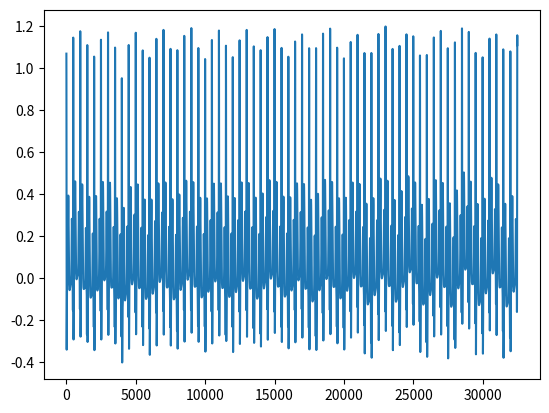

Here is the Python script that generated this plot:
import numpy as np
import scipy.ndimage
import scipy.signal
import math

# ipeaks: labels for PQRST peaks: P(1), Q(2), R(3), S(4), T(5)
# A zero lablel is output otherwise ... use R=find(ipeaks==3); 
# to find the R peaks s(R), etc. 

# Operation uses the following parameters (default values in []s):
# sfecg: ECG sampling frequency [256 Hertz]
# N: approximate number of heart beats [256]
# Anoise: Additive uniformly distributed measurement noise [0 mV]
# hrmean: Mean heart rate [60 beats per minute]
# hrstd: Standard deviation of heart rate [1 beat per minute]
# lfhfratio: LF/HF ratio [0.5]
# sfint: Internal sampling frequency [256 Hertz]
# Order of extrema: [P Q R S T]
# ti = angles of extrema [-70 -15 0 15 100] degrees
# ai = z-position of extrema [1.2 -5 30 -7.5 0.75]
# bi = Gaussian width of peaks [0.25 0.1 0.1 0.1 0.4]

def signal_resample( signal, desired_length=None, sampling_rate=None, desired_sampling_rate=None, method="interpolation"):
    if desired_length is None:
        desired_length = int(np.round(len(signal) * desired_sampling_rate / sampling_rate))

    # Sanity checks
    if len(signal) == desired_length:
        return signal

    # Resample
    resampled = scipy.ndimage.zoom(signal, desired_length / len(signal))

    return resampled

def ecg_simulate_rrprocess( flo=0.1, fhi=0.25, flostd=0.01, fhistd=0.01, lfhfratio=0.5, hrmean=60, hrstd=1, sfrr=1, n=256):
    w1 = 2 * np.pi * flo
    w2 = 2 * np.pi * fhi
    c1 = 2 * np.pi * flostd
    c2 = 2 * np.pi * fhistd
    sig2 = 1
    sig1 = lfhfratio
    rrmean = 60 / hrmean
    rrstd = 60 * hrstd / (hrmean * hrmean)

    df = sfrr / n
    w = np.arange(n) * 2 * np.pi * df
    dw1 = w - w1
    dw2 = w - w2

    Hw1 = sig1 * np.exp(-0.5 * (dw1 / c1) ** 2) / np.sqrt(2 * np.pi * c1 ** 2)
    Hw2 = sig2 * np.exp(-0.5 * (dw2 / c2) ** 2) / np.sqrt(2 * np.pi * c2 ** 2)
    Hw = Hw1 + Hw2
    Hw0 = np.concatenate((Hw[0 : int(n / 2)], Hw[int(n / 2) - 1 :: -1]))
    Sw = (sfrr / 2) * np.sqrt(Hw0)

    ph0 = 2 * np.pi * np.random.uniform(size=int(n / 2 - 1))
    ph = np.concatenate([[0], ph0, [0], -np.flipud(ph0)])
    SwC = Sw * np.exp(1j * ph)
    x = (1 / n) * np.real(np.fft.ifft(SwC))

    xstd = np.std(x)
    ratio = rrstd / xstd
    return rrmean + x * ratio  # Return RR

def ecg_simulate_derivsecgsyn(t, x, rr, ti, sfint, ai, bi):
    ta = math.atan2(x[1], x[0])
    r0 = 1
    a0 = 1.0 - np.sqrt(x[0] ** 2 + x[1] ** 2) / r0

    ip = np.floor(t * sfint).astype(int)
    w0 = 2 * np.pi / rr[min(ip, len(rr) - 1)]
    # w0 = 2*np.pi/rr[ip[ip <= np.max(rr)]]

    fresp = 0.25
    zbase = 0.005 * np.sin(2 * np.pi * fresp * t)

    dx1dt = a0 * x[0] - w0 * x[1]
    dx2dt = a0 * x[1] + w0 * x[0]

    # matlab rem and numpy rem are different
    # dti = np.remainder(ta - ti, 2*np.pi)
    dti = (ta - ti) - np.round((ta - ti) / 2 / np.pi) * 2 * np.pi
    dx3dt = -np.sum(ai * dti * np.exp(-0.5 * (dti / bi) ** 2)) - 1 * (x[2] - zbase)

    dxdt = np.array([dx1dt, dx2dt, dx3dt])
    return dxdt 

def ecg_simulate_ecgsyn( sfecg=256, N=256, Anoise=0, hrmean=60, hrstd=1, lfhfratio=0.5, sfint=512, ti=(-70, -15, 0, 15, 100),  ai=(1.2, -5, 30, -7.5, 0.75), bi=(0.25, 0.1, 0.1, 0.1, 0.4) ):
    
    if not isinstance(ti, np.ndarray):
        ti = np.array(ti)
    if not isinstance(ai, np.ndarray):
        ai = np.array(ai)
    if not isinstance(bi, np.ndarray):
        bi = np.array(bi)

    ti = ti * np.pi / 180

    # Adjust extrema parameters for mean heart rate
    hrfact = np.sqrt(hrmean / 60)
    hrfact2 = np.sqrt(hrfact)
    bi = hrfact * bi
    ti = np.array([hrfact2, hrfact, 1, hrfact, hrfact2]) * ti

    # Check that sfint is an integer multiple of sfecg
    q = np.round(sfint / sfecg)
    qd = sfint / sfecg
    if q != qd:
        raise ValueError(
            "Internal sampling frequency (sfint) must be an integer multiple of the ECG sampling frequency"
            " (sfecg). Your current choices are: sfecg = " + str(sfecg) + " and sfint = " + str(sfint) + "."
        )

    # Define frequency parameters for rr process
    # flo and fhi correspond to the Mayer waves and respiratory rate respectively
    flo = 0.1
    fhi = 0.25
    flostd = 0.01
    fhistd = 0.01

    # Calculate time scales for rr and total output
    sfrr = 1
    trr = 1 / sfrr
    rrmean = 60 / hrmean
    n = 2 ** (np.ceil(np.log2(N * rrmean / trr)))

    rr0 = ecg_simulate_rrprocess(flo, fhi, flostd, fhistd, lfhfratio, hrmean, hrstd, sfrr, n)

    # Upsample rr time series from 1 Hz to sfint Hz
    rr = signal_resample(rr0, sampling_rate=1, desired_sampling_rate=sfint)

    # Make the rrn time series
    dt = 1 / sfint
    rrn = np.zeros(len(rr))
    tecg = 0
    i = 0
    while i < len(rr):
        tecg += rr[i]
        ip = int(np.round(tecg / dt))
        rrn[i:ip] = rr[i]
        i = ip
    Nt = ip

    # Integrate system using fourth order Runge-Kutta
    x0 = np.array([1, 0, 0.04])

    # tspan is a tuple of (min, max) which defines the lower and upper bound of t in ODE
    # t_eval is the list of desired t points for ODE
    # in Matlab, ode45 can accepts both tspan and t_eval in one argument
    Tspan = [0, (Nt - 1) * dt]
    t_eval = np.linspace(0, (Nt - 1) * dt, Nt)

    # as passing extra arguments to derivative function is not supported yet in solve_ivp
    # lambda function is used to serve the purpose
    result = scipy.integrate.solve_ivp( lambda t, x: ecg_simulate_derivsecgsyn(t, x, rrn, ti, sfint, ai, bi), Tspan, x0, t_eval=t_eval )
    X0 = result.y

    # downsample to required sfecg
    X = X0[:, np.arange(0, X0.shape[1], q).astype(int)]

    # Scale signal to lie between -0.4 and 1.2 mV
    z = X[2, :].copy()
    zmin = np.min(z)
    zmax = np.max(z)
    zrange = zmax - zmin
    z = (z - zmin) * 1.6 / zrange - 0.4

    # include additive uniformly distributed measurement noise
    eta = 2 * np.random.uniform(len(z)) - 1
    return z + Anoise * eta  # Return signal

if __name__ == "__main__":
    import matplotlib.pyplot as plt
    heart_rate= 60
    sampling_rate= 500
    # Run appropriate method
    approx_number_of_beats = 60
    ecg = ecg_simulate_ecgsyn( sfecg=500, N=approx_number_of_beats, Anoise=0, hrmean=heart_rate, hrstd=1, lfhfratio=0.5, sfint=500, ti=(-70, -15, 0, 15, 100), ai=(1.2, -5, 30, -7.5, 0.75), bi=(0.25, 0.1, 0.1, 0.1, 0.4) )
    plt.plot(ecg)
    plt.show()